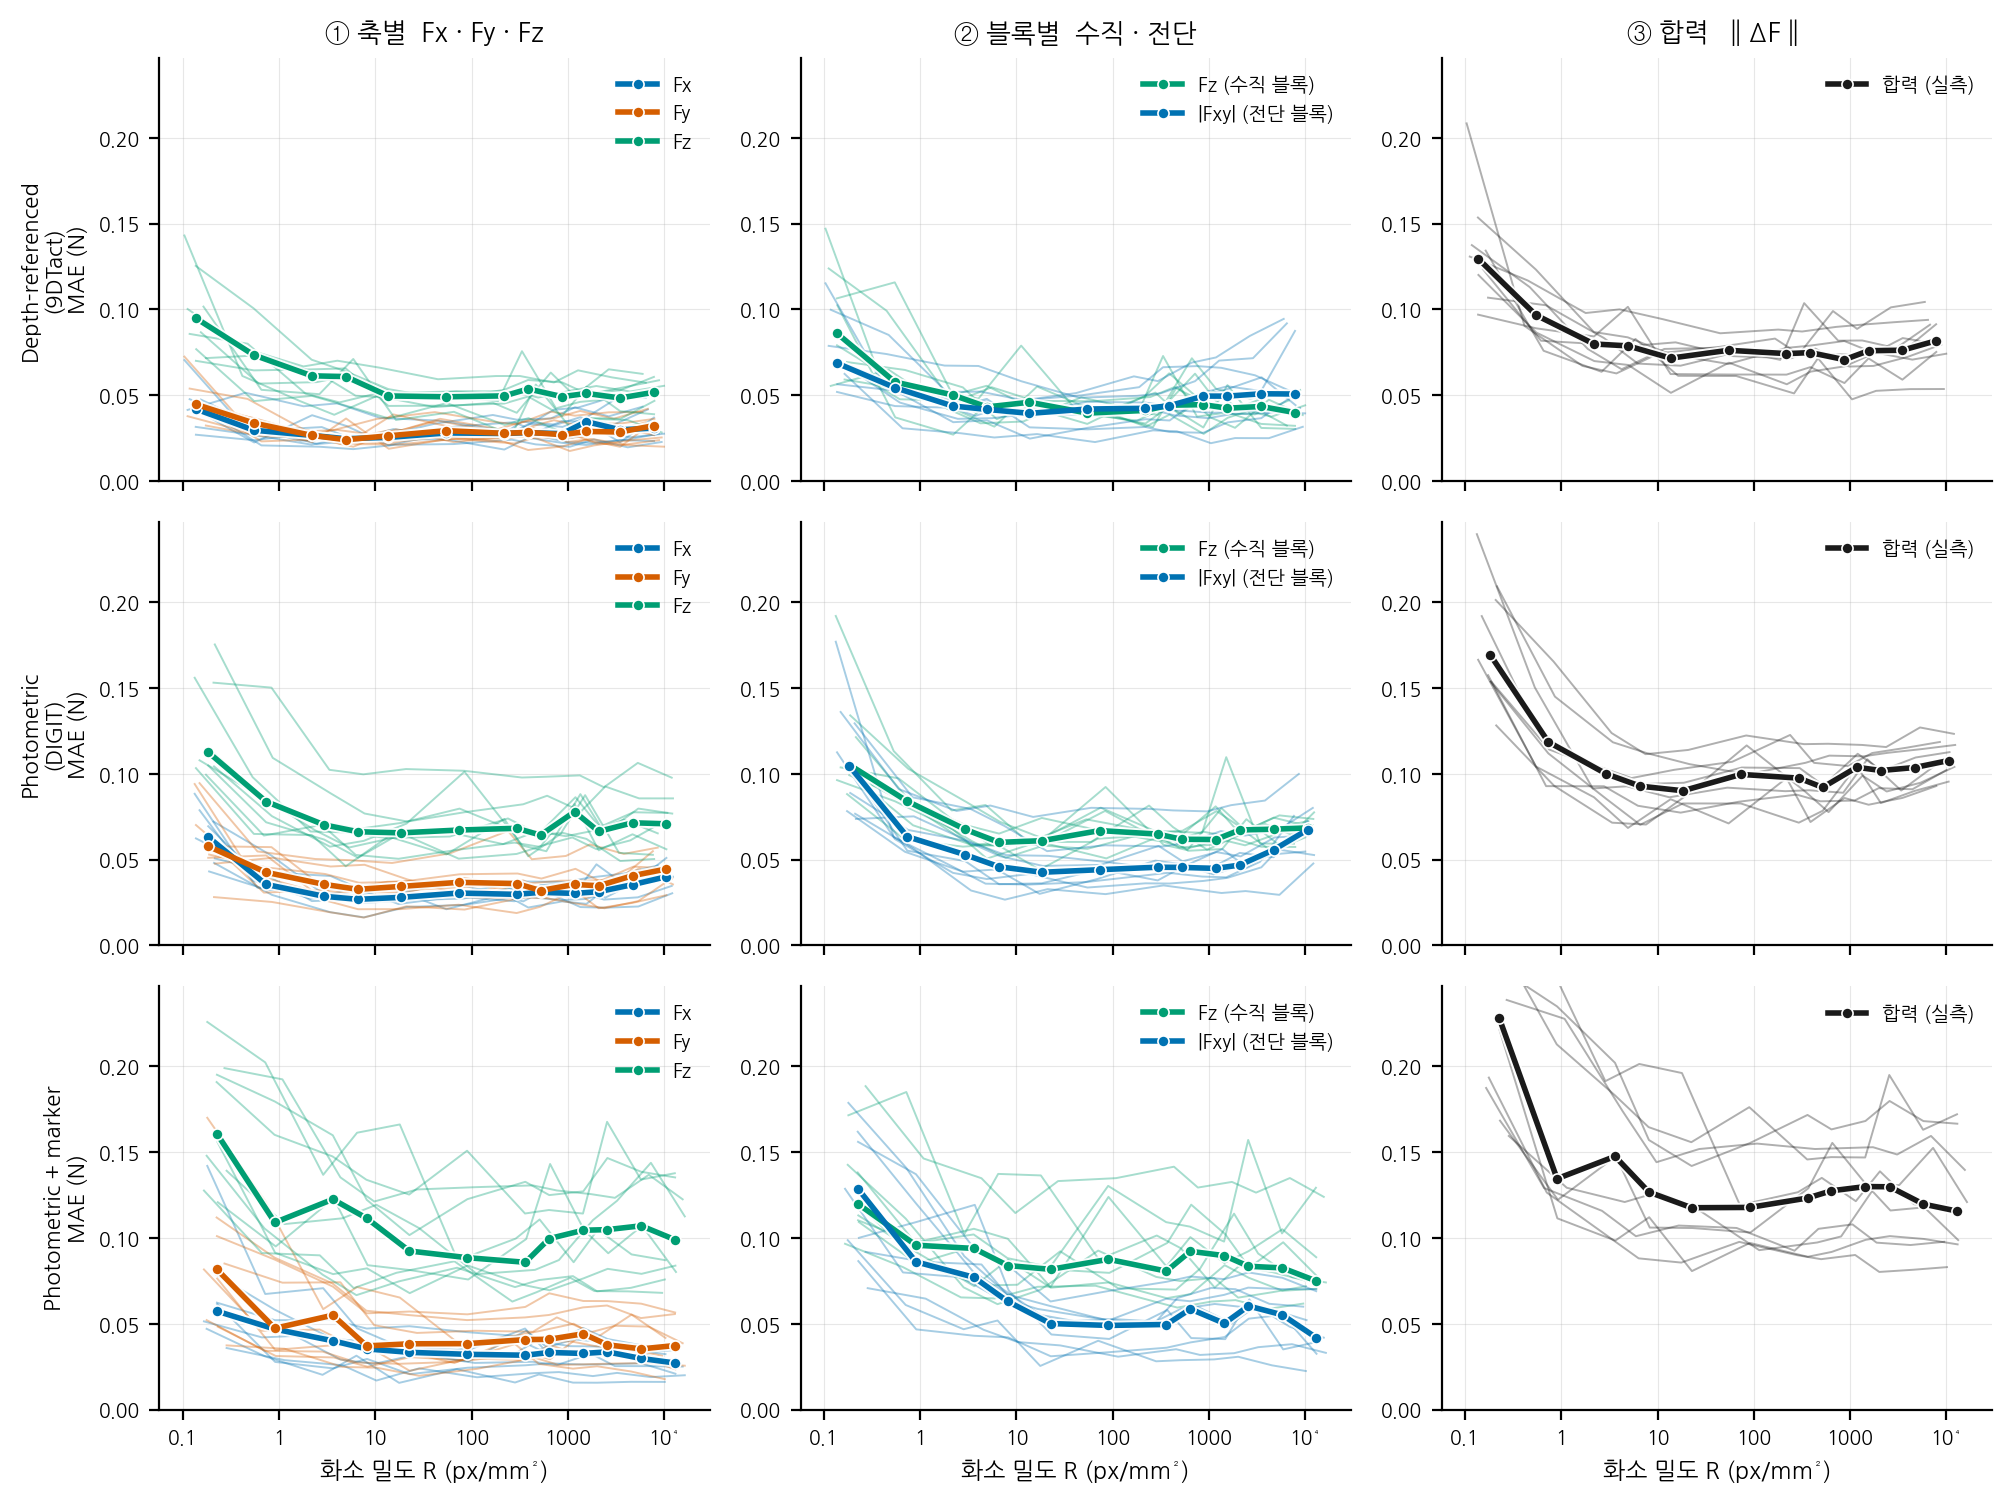

Values plotted in this chart, from the file beside it:
width_px, v, R, principle, view, metric
8, 0.04201, 0.1365, 9DTact, 1, fx_mae
16, 0.02967, 0.5459, 9DTact, 1, fx_mae
32, 0.02665, 2.184, 9DTact, 1, fx_mae
48, 0.02472, 4.913, 9DTact, 1, fx_mae
80, 0.02547, 13.65, 9DTact, 1, fx_mae
160, 0.02807, 54.59, 9DTact, 1, fx_mae
320, 0.02775, 218.4, 9DTact, 1, fx_mae
426, 0.02826, 387, 9DTact, 1, fx_mae
640, 0.02765, 873.5, 9DTact, 1, fx_mae
854, 0.03465, 1555, 9DTact, 1, fx_mae
1280, 0.02994, 3494, 9DTact, 1, fx_mae
1920, 0.03089, 7862, 9DTact, 1, fx_mae
8, 0.04474, 0.1365, 9DTact, 1, fy_mae
16, 0.03386, 0.5459, 9DTact, 1, fy_mae
32, 0.02664, 2.184, 9DTact, 1, fy_mae
48, 0.02414, 4.913, 9DTact, 1, fy_mae
80, 0.02641, 13.65, 9DTact, 1, fy_mae
160, 0.02941, 54.59, 9DTact, 1, fy_mae
320, 0.02785, 218.4, 9DTact, 1, fy_mae
426, 0.02845, 387, 9DTact, 1, fy_mae
640, 0.02707, 873.5, 9DTact, 1, fy_mae
854, 0.02895, 1555, 9DTact, 1, fy_mae
1280, 0.02863, 3494, 9DTact, 1, fy_mae
1920, 0.03238, 7862, 9DTact, 1, fy_mae
8, 0.09492, 0.1365, 9DTact, 1, fz_mae
16, 0.07346, 0.5459, 9DTact, 1, fz_mae
32, 0.06136, 2.184, 9DTact, 1, fz_mae
48, 0.06092, 4.913, 9DTact, 1, fz_mae
80, 0.04963, 13.65, 9DTact, 1, fz_mae
160, 0.04913, 54.59, 9DTact, 1, fz_mae
320, 0.04966, 218.4, 9DTact, 1, fz_mae
426, 0.05373, 387, 9DTact, 1, fz_mae
640, 0.04921, 873.5, 9DTact, 1, fz_mae
854, 0.0511, 1555, 9DTact, 1, fz_mae
1280, 0.04846, 3494, 9DTact, 1, fz_mae
1920, 0.05181, 7862, 9DTact, 1, fz_mae
8, 0.0861, 0.1365, 9DTact, 2, fz_mae_normal
16, 0.05775, 0.5459, 9DTact, 2, fz_mae_normal
32, 0.05019, 2.184, 9DTact, 2, fz_mae_normal
48, 0.04323, 4.913, 9DTact, 2, fz_mae_normal
80, 0.04596, 13.65, 9DTact, 2, fz_mae_normal
160, 0.03964, 54.59, 9DTact, 2, fz_mae_normal
320, 0.0412, 218.4, 9DTact, 2, fz_mae_normal
426, 0.04424, 387, 9DTact, 2, fz_mae_normal
640, 0.04456, 873.5, 9DTact, 2, fz_mae_normal
854, 0.0425, 1555, 9DTact, 2, fz_mae_normal
1280, 0.04349, 3494, 9DTact, 2, fz_mae_normal
1920, 0.0399, 7862, 9DTact, 2, fz_mae_normal
8, 0.06871, 0.1365, 9DTact, 2, lat_mae_shear
16, 0.05447, 0.5459, 9DTact, 2, lat_mae_shear
32, 0.04376, 2.184, 9DTact, 2, lat_mae_shear
48, 0.04181, 4.913, 9DTact, 2, lat_mae_shear
80, 0.03948, 13.65, 9DTact, 2, lat_mae_shear
160, 0.04202, 54.59, 9DTact, 2, lat_mae_shear
320, 0.04243, 218.4, 9DTact, 2, lat_mae_shear
426, 0.04391, 387, 9DTact, 2, lat_mae_shear
640, 0.04955, 873.5, 9DTact, 2, lat_mae_shear
854, 0.04953, 1555, 9DTact, 2, lat_mae_shear
1280, 0.0509, 3494, 9DTact, 2, lat_mae_shear
1920, 0.05076, 7862, 9DTact, 2, lat_mae_shear
... 156 more rows
